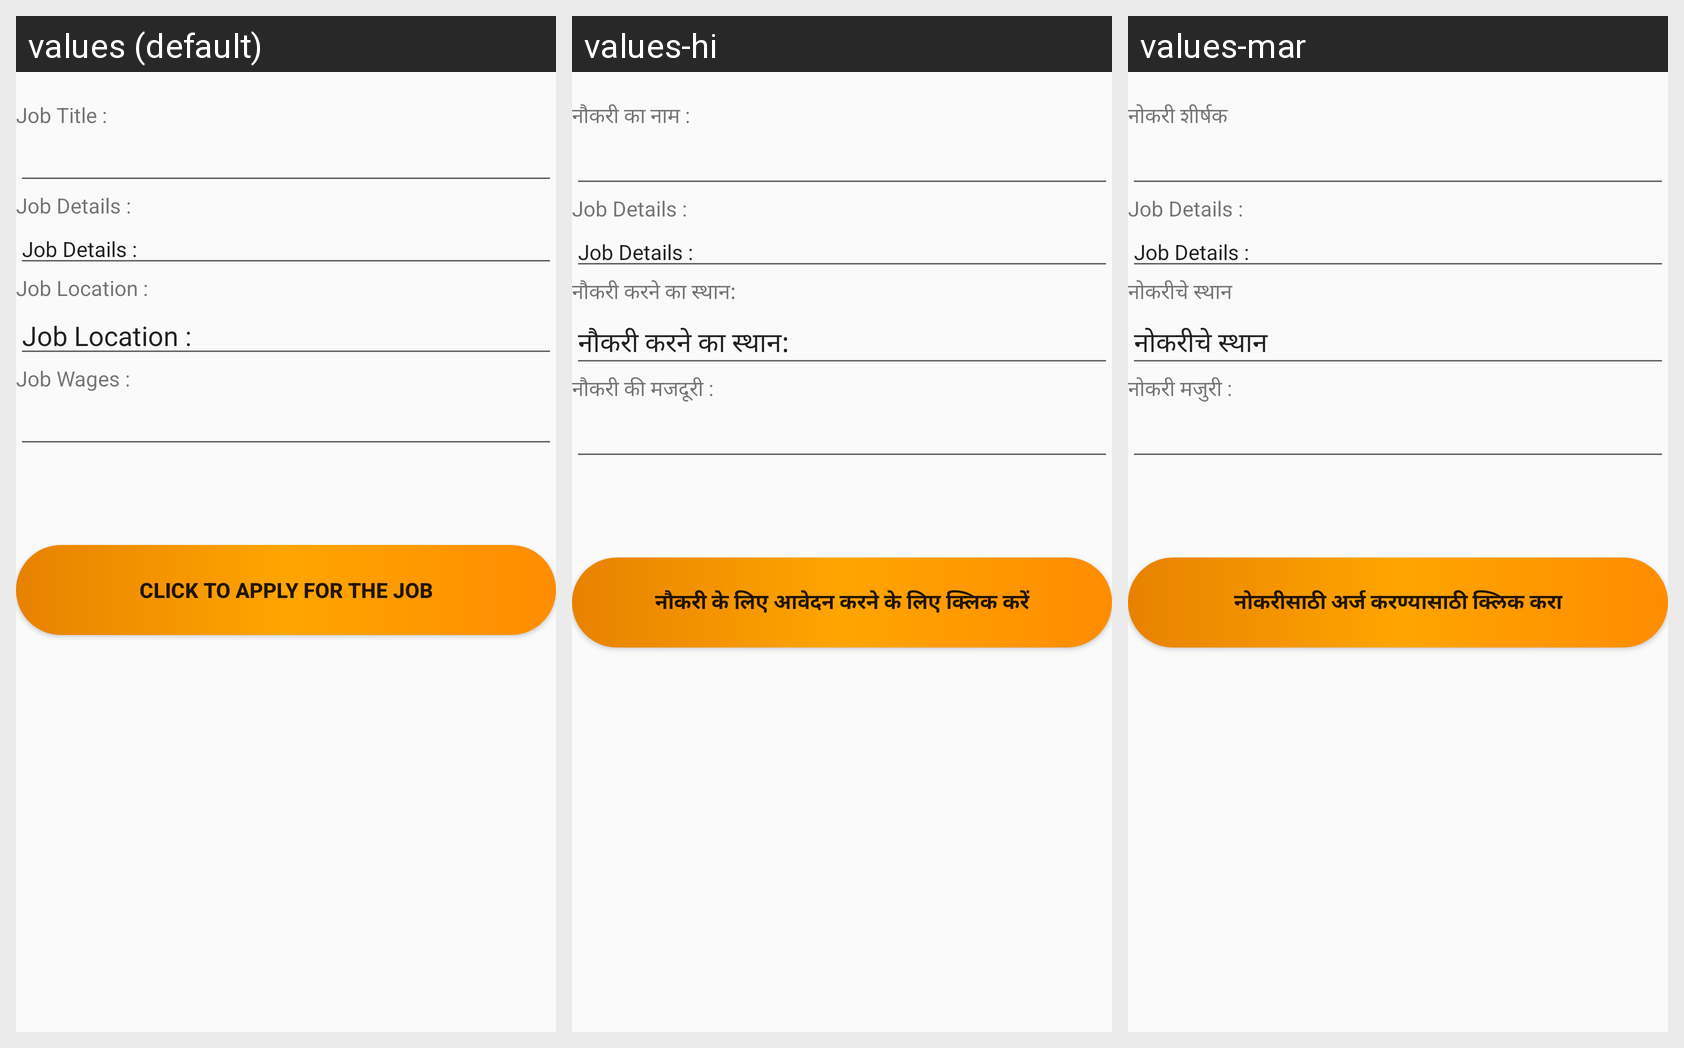

Locale-by-locale string values for the Android screen shown in this grid:
Android screen res/layout/activity_job_details.xml rendered under 3 locales, left to right: values (default), values-hi, values-mar. Device: Nexus 5 (rendered at 1080×1920; each locale shown at half size, 540×960, under a caption strip naming it); theme AppTheme.
Strings drawn on this screen, with the default value and each locale's value (text and hints the layout hard-codes, and strings that could not be matched under every locale, appear in the picture but are not listed):

jobtitle1
  values: Job Title :
  values-hi: नौकरी का नाम :
  values-mar: नोकरी शीर्षक

jobdetails1
  values: Job Details :
  values-hi: Job Details :
  values-mar: Job Details :

jobarea1
  values: Job Location :
  values-hi: नौकरी करने का स्थान:
  values-mar: नोकरीचे स्थान

jobwages1
  values: Job Wages :
  values-hi: नौकरी की मजदूरी :
  values-mar: नोकरी मजुरी :

clicktoapply
  values: Click To Apply For The Job
  values-hi: नौकरी के लिए आवेदन करने के लिए क्लिक करें
  values-mar: नोकरीसाठी अर्ज करण्यासाठी क्लिक करा
